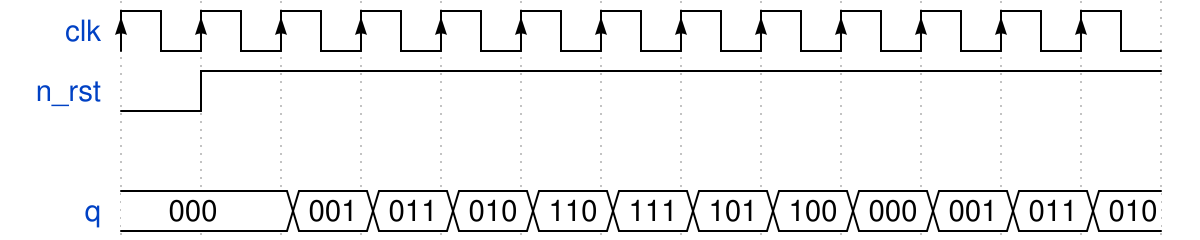

Here is a digital timing diagram. Give the WaveJSON source that produces it.

{signal: [
  {name:   'clk', wave: 'P............'},
  {name: 'n_rst', wave:'lh...........'},
  {},
  {name:     'q', wave: '=.===========', data: ["000","001","011","010","110","111","101","100","000",
                                                "001","011","010"]},
]}